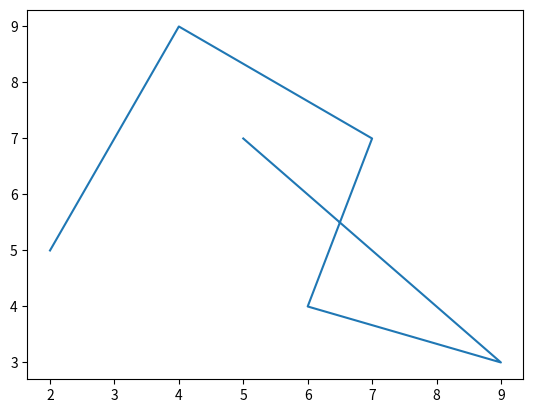

This chart was generated by the following Python code:
#!/usr/local/bin/python3

# This matplot libary module introduction.

from matplotlib import pyplot as plt

plt.plot([5,9,6,7,4,2],[7,3,4,7,9,5])

plt.show()
